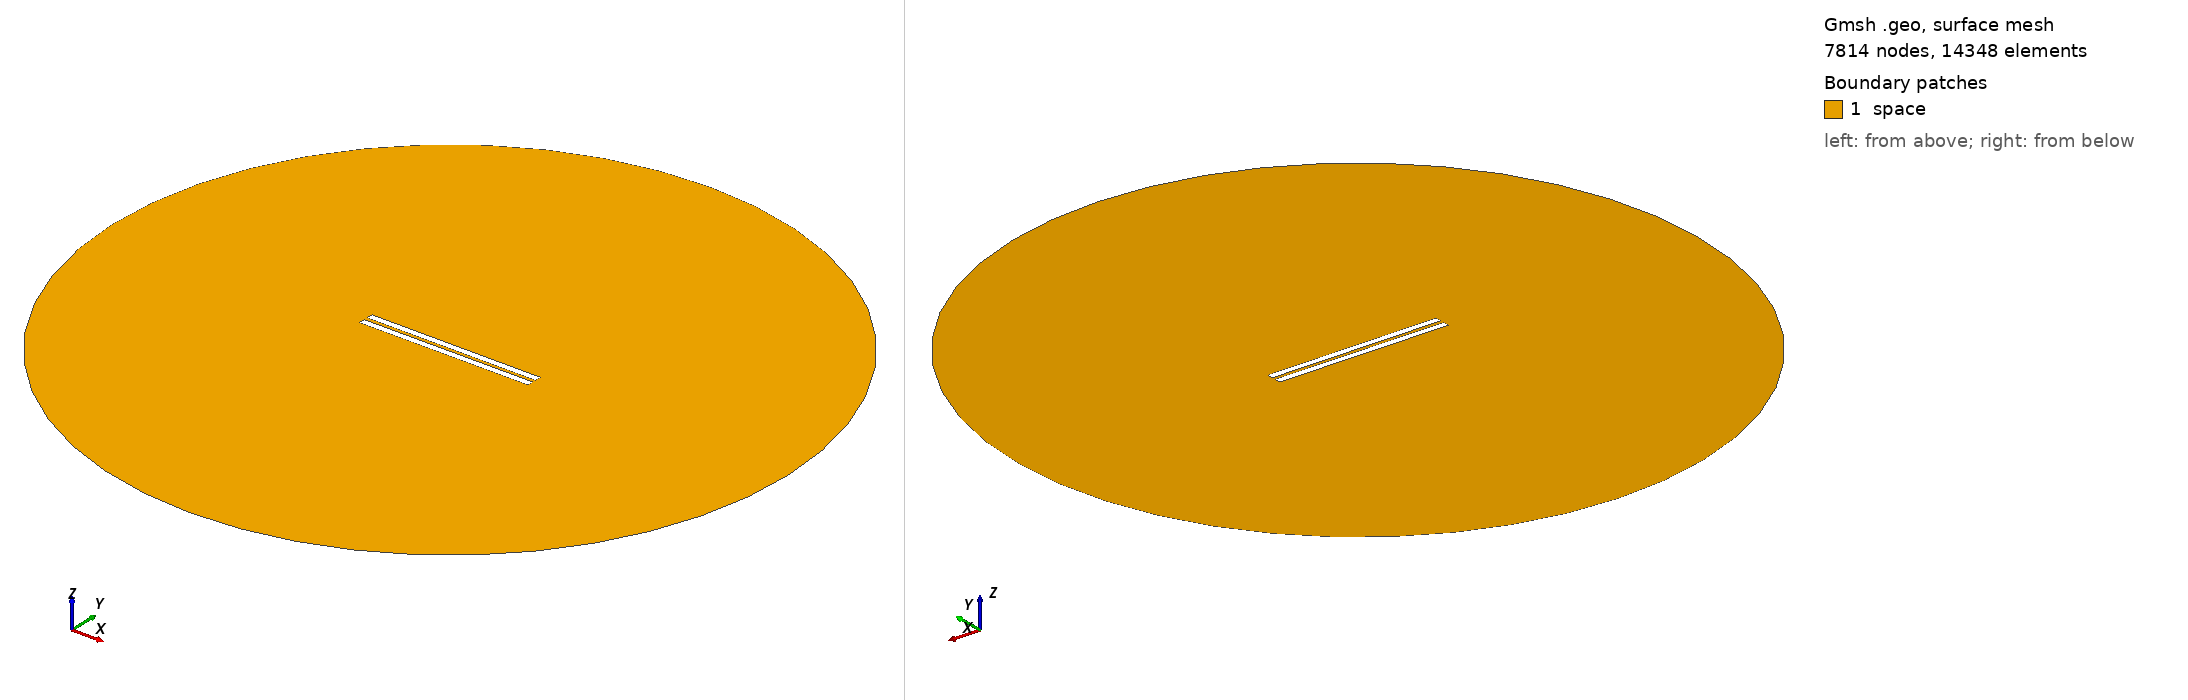

Gmsh geometry script, surface-meshed: 7814 nodes, 14348 surface elements. Boundary patches (legend numbers): 1 space. Left view from above one corner, right view from below the opposite corner. Legend entries are the model's physical surfaces. The drawing asked Gmsh for element sizes between 1% and 20% of the model's largest extent; the script's own settings can give other sizes.

=== 56.geo (drawn) ===
// Set the geometry kernel
SetFactory("OpenCASCADE");

//---------------------------------------
// Rectangles
//---------------------------------------

// Rectangle 1 (top)
Point(1) = {-49.9, 1.0277777777777777, 0, 1.0};
Point(2) = {49.9, 1.0277777777777777, 0, 1.0};
Point(3) = {49.9, 4.8277777777777775, 0, 1.0};
Point(4) = {-49.9, 4.8277777777777775, 0, 1.0};

Line(1) = {1, 2};
Line(2) = {2, 3};
Line(3) = {3, 4};
Line(4) = {4, 1};

Line Loop(1) = {1, 2, 3, 4};
Plane Surface(1) = {1};

Rotate { {0, 0, 1}, {0,  1.0277777777777777,  0}, -0.002 } {
  Surface{1};
}

// Rectangle 2 (bottom)
Point(5) = {-49.9, -1.0277777777777777, 0, 1.0};
Point(6) = {49.9, -1.0277777777777777, 0, 1.0};
Point(7) = {49.9, -4.8277777777777775, 0, 1.0};
Point(8) = {-49.9, -4.8277777777777775, 0, 1.0};

Line(5) = {5, 6};
Line(6) = {6, 7};
Line(7) = {7, 8};
Line(8) = {8, 5};

Line Loop(2) = {5, 6, 7, 8};
Plane Surface(2) = {2}; 


//---------------------------------------
// Circle
//---------------------------------------

// Define points
Point(9) = {0, 0, 0};        // Center
Point(10) = {200, 0, 0};     // Start point
Point(11) = {0, 200, 0};     // 90 degrees
Point(12) = {-200, 0, 0};    // 180 degrees
Point(13) = {0, -200, 0};    // 270 degrees

// Define circle arcs (each needs start, center, end)
Circle(9) = {10, 9, 11};
Circle(10) = {11, 9, 12};
Circle(11) = {12, 9, 13};
Circle(12) = {13, 9, 10};

// Define curve loop and surface if needed
Curve Loop(3) = {9, 10, 11, 12};
Surface(3) = {3};

//---------------------------------------
// Define Physical Groups
//---------------------------------------                

//--- Physical Curves
// Physical groups for boundaries
Physical Line("force_segment", 10) = {1};
Physical Line("upper_plate", 11) = {2, 3, 4};
Physical Line("lower_plate", 12) = {5, 6, 7, 8};
Physical Line("boundary", 20) = {9, 10, 11, 12};

// Subtract Rectangles from Circle
BooleanDifference{ Surface{3}; Delete; }{ Surface{1}; Surface{2}; Delete; }
//--- Physical Surfaces
Physical Surface("space", 30) = {3};


//---------------------------------------
// Fine mesh near the plates
//--------------------------------------- 

// Define a distance field for mesh refinement
Field[1] = Distance;
Field[1].CurvesList = {1, 2, 3, 4, 5, 6, 7, 8};  // Rectangle curves
Field[1].NumPointsPerCurve = 200;

c = 0.3;
// Define threshold field to control mesh size based on distance to attractor
Field[2] = Threshold;
Field[2].IField = 1;
Field[2].LcMin = c; // Minimum element size near the attractor
Field[2].LcMax = 100*c;  // Maximum element size away from the attractor
Field[2].DistMin = 0.01;
Field[2].DistMax = 40;

Background Field = 2;

//---------------------------------------
// 6. Generate the Mesh
//---------------------------------------
Mesh 2;  // 2D mesh generation
